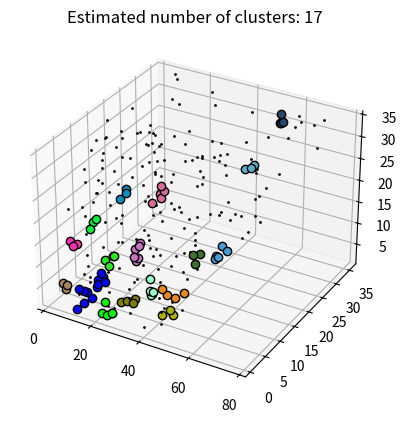

Write the Python code that produced this figure.
#! /usr/bin/env python
# AUTHOR: Morgan Visnesky
# DATE: 07/15/2020
# FILENAME: dbscan.py
#
###############################################################################
# INFO: DBSCAN with visualizer
#
# References:
# - https://medium.com/nearist-ai/dbscan-clustering-tutorial-dd6a9b637a4b
# - https://en.wikipedia.org/wiki/DBSCAN
#
###############################################################################
import random


class Point(object):
    # holds information about point
    def __init__(self, x, y, z):
        self.x = x
        self.y = y
        self.z = z
        self.label = None
        self.neighbors = []

class DB(object):
    def __init__(self, numClusters, pointsPerCluster):
        self.clusters = numClusters
        self.pointsPer = pointsPerCluster
        self.allPoints = []

    def makeCluster(self, minx, miny, minz, maxx, maxy, maxz):
        # generates coordinates for points in clusters

        # noisey data points
        for i in range(self.clusters):
            for j in range(self.pointsPer):
                x = random.randint(minx*(i+1),maxx*(i+7))
                y = random.randint(minx*(i+1),maxx*(i+1))
                z = random.randint(minx*(i+1)+7*i,maxx*(i+1))
                point = Point(x,y,z)
                self.allPoints.append(point)

        '''
        # clean data points in shape of cubes
        for m in range(10):
            for i in range(maxx-2):
                for j in range(maxy-2):
                    for k in range(0,10,2):
                        x = i
                        y = j
                        z = k
                        point = Point(x+m*10,y+m*10,z+m*10)
                        self.allPoints.append(point)
        '''

def distFunc(point1, point2):
    dist = (((point2.x-point1.x)**2)+((point2.y-point1.y)**2)+((point2.z-point1.z)**2))**0.5
    return dist

def regionQuery(D, P, eps):
    """
    Find all points in dataset `D` within distance `eps` of point `P`.

    This function calculates the distance between a point P and every other
    point in the dataset, and then returns only those points which are within a
    threshold distance `eps`.
    """
    neighbors = []
    for Pn in range(0, len(D)):
        if distFunc(D[P],D[Pn]) < eps:
           neighbors.append(Pn)

    return neighbors

def growCluster(D, labels, P, C, eps, MinPts):
    """
    Grow a new cluster with label `C` from the seed point `P`.

    This function searches through the dataset to find all points that belong
    to this new cluster. When this function returns, cluster `C` is complete.

    Parameters:
      `D`      - The dataset (a list of vectors)
      `labels` - List storing the cluster labels for all dataset points
      `P`      - Index of the seed point for this new cluster
      `C`      - The label for this new cluster.
      `eps`    - Threshold distance
      `MinPts` - Minimum required number of neighbors
    """

    # SearchQueue is a FIFO queue of points to evaluate. It will only ever
    # contain points which belong to cluster C (and have already been labeled
    # as such).
    #
    # The points are represented by their index values (not the actual vector).
    #
    # The FIFO queue behavior is accomplished by appending new points to the
    # end of the list, and using a while-loop rather than a for-loop.
    SearchQueue = [P]

    # For each point in the queue:
    #   1. Determine whether it is a branch or a leaf
    #   2. For branch points, add their unclaimed neighbors to the search queue
    i = 0
    while i < len(SearchQueue):

        # Get the next point from the queue.
        P = SearchQueue[i]

        # Find all the neighbors of P
        NeighborPts = regionQuery(D, P, eps)

        # If the number of neighbors is below the minimum, then this is a leaf
        # point and we move to the next point in the queue.
        if len(NeighborPts) < MinPts:
            i += 1
            continue

        # Otherwise, we have the minimum number of neighbors, and this is a
        # branch point.

        # For each of the neighbors...
        for Pn in NeighborPts:

            # If Pn was labelled NOISE during the seed search, then we
            # know it's not a branch point (it doesn't have enough
            # neighbors), so make it a leaf point of cluster C and move on.
            if labels[Pn] == -1:
               labels[Pn] = C
            # Otherwise, if Pn isn't already claimed, claim it as part of
            # C and add it to the search queue.
            elif labels[Pn] == 0:
                # Add Pn to cluster C.
                labels[Pn] = C

                # Add Pn to the SearchQueue.
                SearchQueue.append(Pn)

        # Advance to the next point in the FIFO queue.
        i += 1

def MyDBSCAN(D, eps, MinPts):
    """
    Cluster the dataset `D` using the DBSCAN algorithm.

    MyDBSCAN takes a dataset `D` (a list of vectors), a threshold distance
    `eps`, and a required number of points `MinPts`.

    It will return a list of cluster labels. The label -1 means noise, and then
    the clusters are numbered starting from 1.
    """

    # This list will hold the final cluster assignment for each point in D.
    # There are two reserved values:
    #    -1 - Indicates a noise point
    #     0 - Means the point hasn't been considered yet.
    # Initially all labels are 0.
    labels = [0]*len(D)

    # C is the ID of the current cluster.
    C = 0

    # This outer loop is just responsible for picking new seed points--a point
    # from which to grow a new cluster.
    # Once a valid seed point is found, a new cluster is created, and the
    # cluster growth is all handled by the 'expandCluster' routine.

    # For each point P in the Dataset D...
    # ('P' is the index of the datapoint, rather than the datapoint itself.)
    for P in range(0, len(D)):

        # Only points that have not already been claimed can be picked as new
        # seed points.
        # If the point's label is not 0, continue to the next point.
        if not (labels[P] == 0):
           continue

        # Find all of P's neighboring points.
        NeighborPts = regionQuery(D, P, eps)

        # If the number is below MinPts, this point is noise.
        # This is the only condition under which a point is labeled
        # NOISE--when it's not a valid seed point. A NOISE point may later
        # be picked up by another cluster as a boundary point (this is the only
        # condition under which a cluster label can change--from NOISE to
        # something else).
        if len(NeighborPts) < MinPts:
            labels[P] = -1
        # Otherwise, if there are at least MinPts nearby, use this point as the
        # seed for a new cluster.
        else:
           # Get the next cluster label.
           C += 1

           # Assing the label to our seed point.
           labels[P] = C

           # Grow the cluster from the seed point.
           growCluster(D, labels, P, C, eps, MinPts)

    # All data has been clustered!
    return labels

db = DB(5,50)
db.makeCluster(1,1,1,7,7,7)
#print(db.allPoints)
#one = Point(1,1,1)
#two = Point(5,5,5)
#print(distFunc(one, two))

clusterLabelList = MyDBSCAN(db.allPoints,2.5,3)
#print(clusterLabelList)

import matplotlib.pyplot as plt
fig = plt.figure("Morgans DBSCAN")
ax = plt.axes(projection='3d')


red = (1,0,0,1)
green = (0,1,0,1)
blue = (0,0,1,1)
yellow = (0.5,0.5,0,1)
#black = (0,0,0,1)
colors =[red,green,blue,yellow]
for i in range(len(clusterLabelList)):
    colors.append((random.random(),random.random(),random.random(),1))
for i in range(len(db.allPoints)):
    x,y,z = (db.allPoints[i].x,db.allPoints[i].y,db.allPoints[i].z)
    clust = clusterLabelList[i]
    if clust != -1:
        # colors and displays points in clusters
        color = tuple(colors[clusterLabelList[i]])
        ax.plot3D(x, y,z, 'o', markerfacecolor=color, markeredgecolor='k', markersize=6)
    else:
        # colors and displays noise points
        color = tuple((0,0,0,1))
        ax.plot3D(x, y,z, 'o', markerfacecolor=color, markeredgecolor='k', markersize=1)


#plt.legend(loc="upper left")



plt.title('Estimated number of clusters: %d' % max(clusterLabelList))
plt.show()
